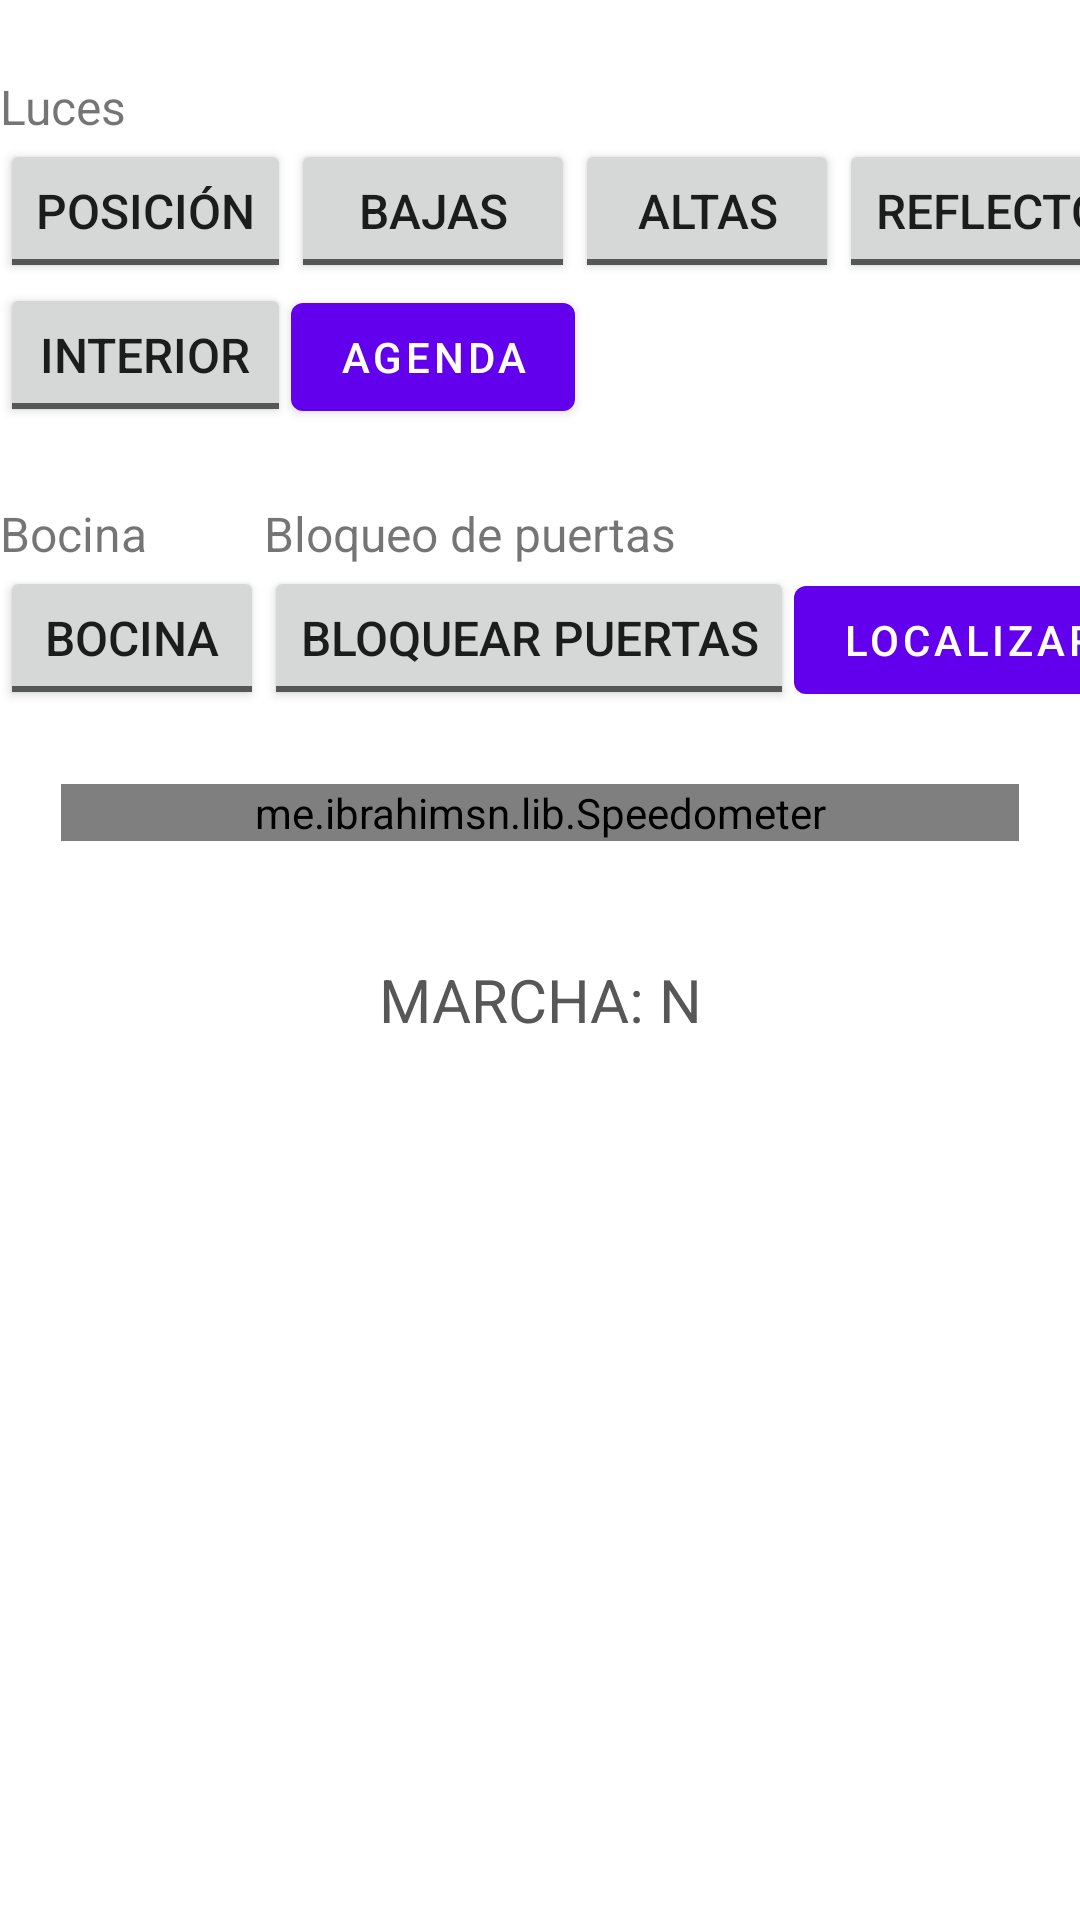

Layout XML and referenced resources for this Android screen:
<!-- AndroidManifest.xml: activity theme Theme.ControlVehicular.NoActionBar -->
<!-- res/layout/activity_main.xml -->
<?xml version="1.0" encoding="utf-8"?>
<androidx.constraintlayout.widget.ConstraintLayout xmlns:android="http://schemas.android.com/apk/res/android"
    xmlns:app="http://schemas.android.com/apk/res-auto"
    xmlns:tools="http://schemas.android.com/tools"
    android:id="@+id/coordinatorLayout4"
    android:layout_width="match_parent"
    android:layout_height="match_parent"
    android:visibility="visible"
    tools:context=".MainActivity">

    <TableLayout
        android:id="@+id/tableLuces"
        android:layout_width="wrap_content"
        android:layout_height="wrap_content"
        android:paddingTop="12pt"
        app:layout_constraintEnd_toEndOf="parent"
        app:layout_constraintStart_toStartOf="parent"
        app:layout_constraintTop_toTopOf="parent">

        <TableRow
            android:layout_width="match_parent"
            android:layout_height="match_parent">

            <TextView
                android:id="@+id/textLuces"
                android:layout_width="wrap_content"
                android:layout_height="wrap_content"
                android:text="@string/tituloLuces"
                android:textSize="16sp" />
        </TableRow>

        <TableRow
            android:layout_width="wrap_content"
            android:layout_height="match_parent">

            <ToggleButton
                android:id="@+id/tbPosicion"
                android:layout_width="match_parent"
                android:layout_height="wrap_content"
                android:text="@string/posicion"
                android:textOff="@string/posicion"
                android:textOn="@string/posicion"
                android:textSize="16sp" />

            <ToggleButton
                android:id="@+id/tbBajas"
                android:layout_width="match_parent"
                android:layout_height="wrap_content"
                android:text="@string/bajas"
                android:textOff="@string/bajas"
                android:textOn="@string/bajas"
                android:textSize="16sp" />

            <ToggleButton
                android:id="@+id/tbAltas"
                android:layout_width="match_parent"
                android:layout_height="wrap_content"
                android:text="@string/altas"
                android:textOff="@string/altas"
                android:textOn="@string/altas"
                android:textSize="16sp" />

            <ToggleButton
                android:id="@+id/tbReflector"
                android:layout_width="match_parent"
                android:layout_height="wrap_content"
                android:text="@string/reflector"
                android:textOff="@string/reflector"
                android:textOn="@string/reflector"
                android:textSize="16sp" />
        </TableRow>

        <TableRow
            android:layout_width="match_parent"
            android:layout_height="match_parent">

            <ToggleButton
                android:id="@+id/tbInterior"
                android:layout_width="wrap_content"
                android:layout_height="wrap_content"
                android:text="@string/interior"
                android:textOff="@string/interior"
                android:textOn="@string/interior"
                android:textSize="16sp" />

            <Button
                android:id="@+id/AgregarEventos"
                android:layout_width="wrap_content"
                android:layout_height="wrap_content"
                android:text="Agenda" />
        </TableRow>
    </TableLayout>

    <TableLayout
        android:id="@+id/tableOtros"
        android:layout_width="0dp"
        android:layout_height="wrap_content"
        android:paddingTop="12pt"
        app:layout_constraintEnd_toEndOf="@+id/tableLuces"
        app:layout_constraintStart_toStartOf="@+id/tableLuces"
        app:layout_constraintTop_toBottomOf="@+id/tableLuces">

        <TableRow
            android:layout_width="match_parent"
            android:layout_height="match_parent">

            <TextView
                android:id="@+id/textBocina2"
                android:layout_width="wrap_content"
                android:layout_height="wrap_content"
                android:text="@string/tituloBocina"
                android:textSize="16sp" />

            <TextView
                android:id="@+id/textBloqPuertas"
                android:layout_width="wrap_content"
                android:layout_height="wrap_content"
                android:text="@string/tituloBloqPuertas"
                android:textSize="16sp" />
        </TableRow>

        <TableRow
            android:id="@+id/tableRow"
            android:layout_width="wrap_content"
            android:layout_height="match_parent">

            <ToggleButton
                android:id="@+id/tbBocina"
                android:layout_width="match_parent"
                android:layout_height="wrap_content"
                android:text="@string/bocina"
                android:textOff="@string/bocina"
                android:textOn="@string/bocina"
                android:textSize="16sp"
                tools:ignore="DuplicateSpeakableTextCheck" />

            <ToggleButton
                android:id="@+id/tbBloqPuertas"
                android:layout_width="match_parent"
                android:layout_height="wrap_content"
                android:text="@string/bloquearPuertas"
                android:textOff="@string/bloquearPuertas"
                android:textOn="@string/desbloquearPuertas"
                android:textSize="16sp" />

            <Button
                android:id="@+id/gpsBtn"
                android:layout_width="wrap_content"
                android:layout_height="wrap_content"
                android:text="@string/localizar"
                android:textSize="14sp" />

        </TableRow>

    </TableLayout>

    

    <TableLayout
        android:id="@+id/tableSpeed"
        android:layout_width="wrap_content"
        android:layout_height="0dp"
        android:paddingTop="12pt"
        android:paddingBottom="12pt"
        app:layout_constraintBottom_toBottomOf="parent"
        app:layout_constraintEnd_toEndOf="@+id/tableOtros"
        app:layout_constraintStart_toStartOf="@+id/tableOtros"
        app:layout_constraintTop_toBottomOf="@+id/tableOtros">

        <TableRow
            android:layout_width="wrap_content"
            android:layout_height="match_parent">

            <me.ibrahimsn.lib.Speedometer
                android:id="@+id/speedometer"
                android:layout_width="155pt"
                android:layout_height="match_parent"
                app:borderColor="#402c47"
                app:borderSize="8dp"
                app:fillColor="#d83a78"
                app:layout_constraintBottom_toBottomOf="parent"
                app:layout_constraintTop_toTopOf="parent"
                app:maxSpeed="130"
                app:metricText="km/h"
                app:textColor="#f5f5f5" />


        </TableRow>
        <TableRow
            android:layout_width="match_parent"
            android:layout_height="match_parent" >

            <TextView
                android:id="@+id/OdometroTotal"
                android:layout_width="wrap_content"
                android:layout_height="wrap_content"
                android:gravity="center"
                android:textColor="#C5C3C3"
                android:textSize="20sp"/>
        </TableRow>
        <TableRow
            android:layout_width="wrap_content"
            android:layout_height="wrap_content">


            <TextView
                android:id="@+id/indicadorMarcha"
                android:layout_width="0dp"
                android:layout_height="25dp"
                android:layout_marginTop="6pt"
                android:layout_marginBottom="6pt"
                android:layout_weight="1"
                android:gravity="center"
                android:text="MARCHA: N"
                android:textColor="#575757"
                android:textSize="20sp"
                app:layout_constraintBottom_toBottomOf="parent"
                app:layout_constraintTop_toBottomOf="@+id/speedometer"

                />

        </TableRow>

        <TableRow
            android:layout_width="wrap_content"
            android:layout_height="wrap_content">

            <TextView
                android:id="@+id/indicadores"
                android:layout_width="0dp"
                android:layout_height="wrap_content"
                android:layout_marginTop="6pt"
                android:layout_marginBottom="6pt"
                android:layout_weight="1"
                android:gravity="center"
                android:text=""
                android:textColor="#FF6262"
                android:textSize="20sp"
                app:layout_constraintBottom_toBottomOf="parent"
                app:layout_constraintTop_toBottomOf="@+id/speedometer"

                />

        </TableRow>

    </TableLayout>


</androidx.constraintlayout.widget.ConstraintLayout>
<!-- resources referenced by this layout -->
<resources>
  <string name="altas">Altas</string>
  <string name="bajas">Bajas</string>
  <string name="bloquearPuertas">Bloquear Puertas</string>
  <string name="bocina">Bocina</string>
  <string name="desbloquearPuertas">Desbloquear Puertas</string>
  <string name="interior">Interior</string>
  <string name="localizar">Localizar</string>
  <string name="posicion">Posición</string>
  <string name="reflector">Reflector</string>
  <string name="tituloBloqPuertas">Bloqueo de puertas</string>
  <string name="tituloBocina">Bocina</string>
  <string name="tituloLuces">Luces</string>
  <style name="Theme.ControlVehicular.NoActionBar">
          <item name="windowActionBar">false</item>
          <item name="windowNoTitle">true</item>
      </style>
</resources>
